Run: headless pygame with SDL's dummy video driver; simulated clock (each Clock.tick advances the game by its frame time, no real sleeping); random seed 0; keys injected as events and as key.get_pressed() state; mouse plan: one left click at the window centre at the start of phase 2, then a move to the lower-right quarter at the start of phase 3.
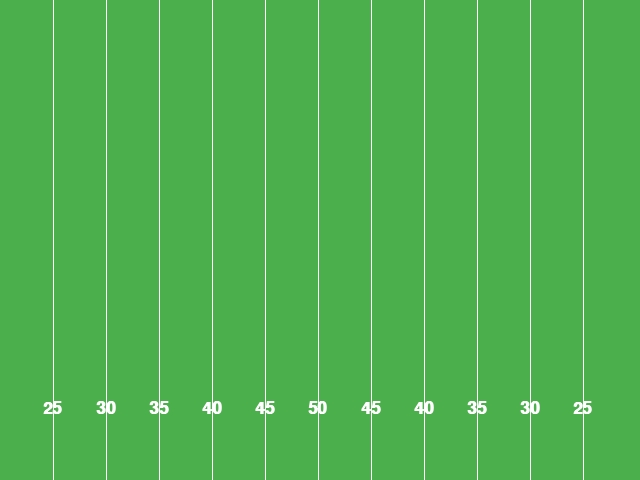
Frame 1 of 4 · flips 1–60 · no input
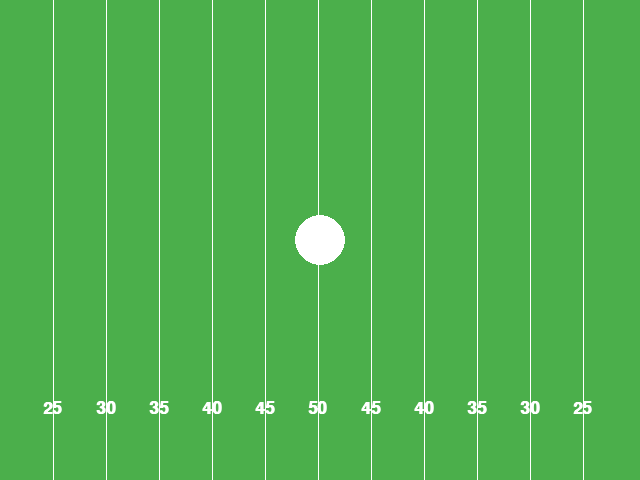
Frame 2 of 4 · flips 61–180 · clicked the window centre · tapped SPACE, RETURN · held RIGHT (→), D
Frame 3 of 4 · flips 181–300 · moved the mouse to the lower-right quarter · held DOWN (↓), S · screen unchanged from frame 2, image omitted
Frame 4 of 4 · flips 301–420 · held LEFT (←), A, UP (↑), W · screen unchanged from frame 3, image omitted

The pygame program that drew these frames:

#!/usr/bin/env python
# -*- coding: utf-8 -*-

"""
002_display_fps.py

Open a Pygame window and display framerate.
Program terminates by pressing the ESCAPE-Key.
 
works with python2.7 and python3.4 

URL    : http://thepythongamebook.com/en:part2:pygame:step002
Author : horst.jens@spielend-programmieren.at
License: GPL, see http://www.gnu.org/licenses/gpl.html
"""

import pygame

class Marcher(object):
    marchers = []
    def __init__(self, x, y):
        Marcher.marchers.append((x, y))
        print(Marcher.marchers)
        self.x = x
        self.y = y
    
# Initialize Pygame.
def main(width = 640, height = 480):
    pygame.init()
    screen = pygame.display.set_mode((width,height))
    background = pygame.Surface(screen.get_size())
    white = (255,255,255)
    darkGreen = (75,175,75)

    def drawFootBallField(background, width, height):
        # Create empty pygame surface.
        # Fill the background white color.
        background.fill(darkGreen) 
        currYard = 25
        pastFifty = 1
        numberOfLines = 11
        yardChange = 5
        for i in range(1, numberOfLines + 1):
            lineGap = width // (numberOfLines + 1)
            pygame.draw.line(background, white, (i*lineGap,0), 
                            ((i*lineGap,height)))
            yardFontSize = 25
            font = pygame.font.SysFont('Calibri', yardFontSize, True, False)
            text = font.render(str(currYard),True, white)
            textMargin = 10
            textYMargin = 80
            background.blit(text, [i*lineGap-textMargin, height-textYMargin])
            if (pastFifty == 1): currYard += yardChange
            else: currYard -= yardChange 
            if (currYard == 50): pastFifty = -1
        # Convert Surface object to make blitting faster.
        background = background.convert()
        # Copy background to screen (position (0, 0) is upper left corner).
        screen.blit(background, (0,0))
        
    def drawMarcher(x, y):
        march = pygame.Surface((50,50))
        pygame.draw.circle(march, (255,255,255), (25,25), 25)
        march = march.convert()
        march.set_colorkey((0,0,0))
        march = march.convert_alpha()
        screen.blit(march, (x-25,y-25))
        
    drawFootBallField(background, width, height)
    # Create Pygame clock object.  
    clock = pygame.time.Clock()

    mainloop = True

    while mainloop:        
        for event in pygame.event.get():
            # User presses QUIT-button.
            if event.type == pygame.QUIT:
                mainloop = False 
            elif event.type == pygame.KEYDOWN:
                # User presses ESCAPE-Key
                if event.key == pygame.K_ESCAPE:
                    mainloop = False
            elif event.type == pygame.MOUSEBUTTONDOWN:
                (marcherX, marcherY) = pygame.mouse.get_pos()
                marcher = Marcher(marcherX, marcherY)
                drawMarcher(marcherX, marcherY)
        #Update Pygame display.
        pygame.display.flip()

    # Finish Pygame.  
    pygame.quit()

main()
